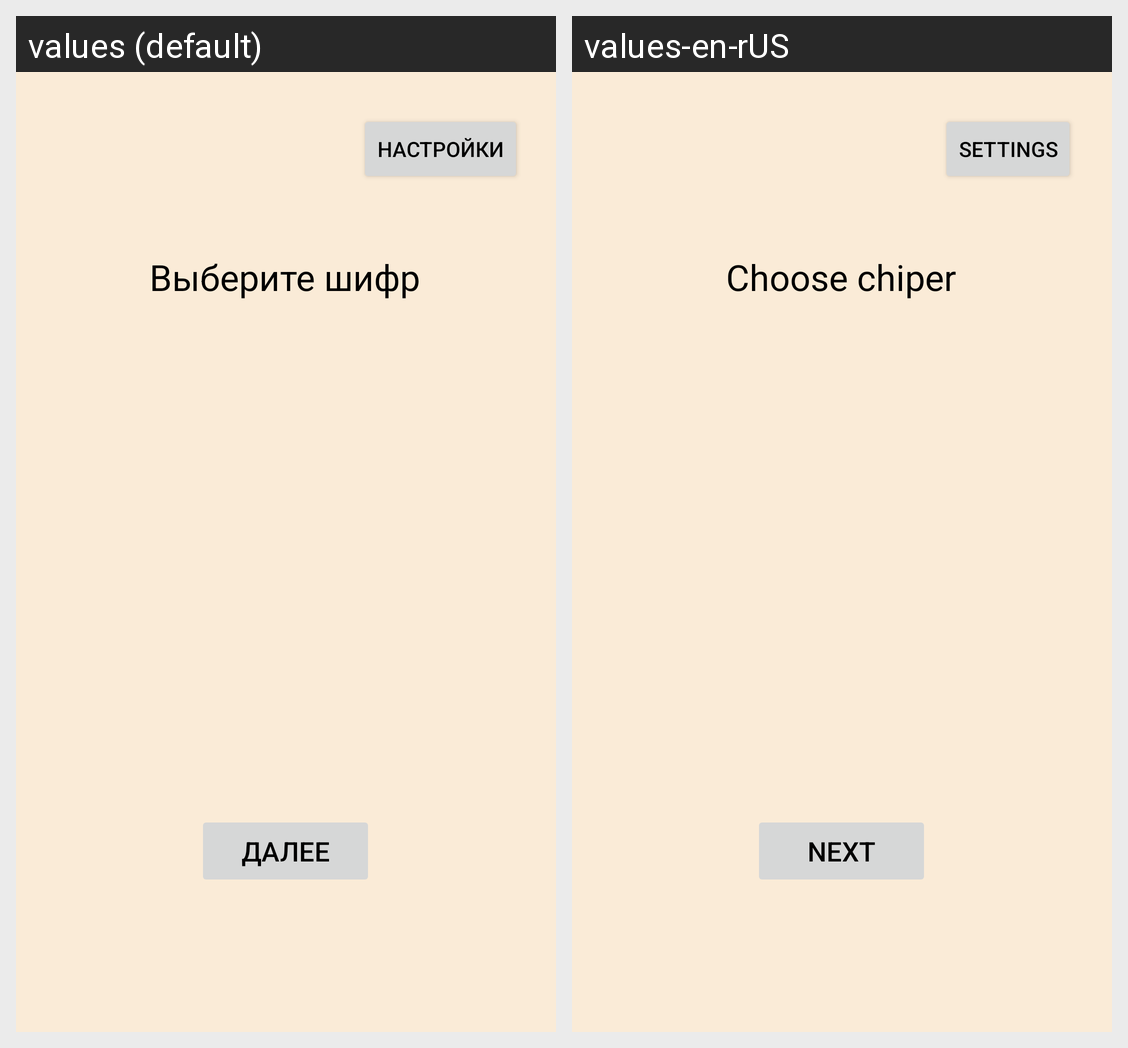

The Android screen above is rendered under two locales of the same app. Produce the string resources it draws, with the default and per-locale values.
Android screen res/layout/activity_menu.xml rendered under 2 locales, left to right: values (default), values-en-rUS. Device: Nexus 5 (rendered at 1080×1920; each locale shown at half size, 540×960, under a caption strip naming it); theme Theme.Light.
Strings drawn on this screen, with the default value and each locale's value (text and hints the layout hard-codes, and strings that could not be matched under every locale, appear in the picture but are not listed):

MenuBtn_SelectRadioBtn
  values: Далее
  values-en-rUS: Next

MenuTextBox_Heading
  values: Выберите шифр
  values-en-rUS: Choose chiper

MenuBtn_OpenSettings
  values: Настройки
  values-en-rUS: Settings
